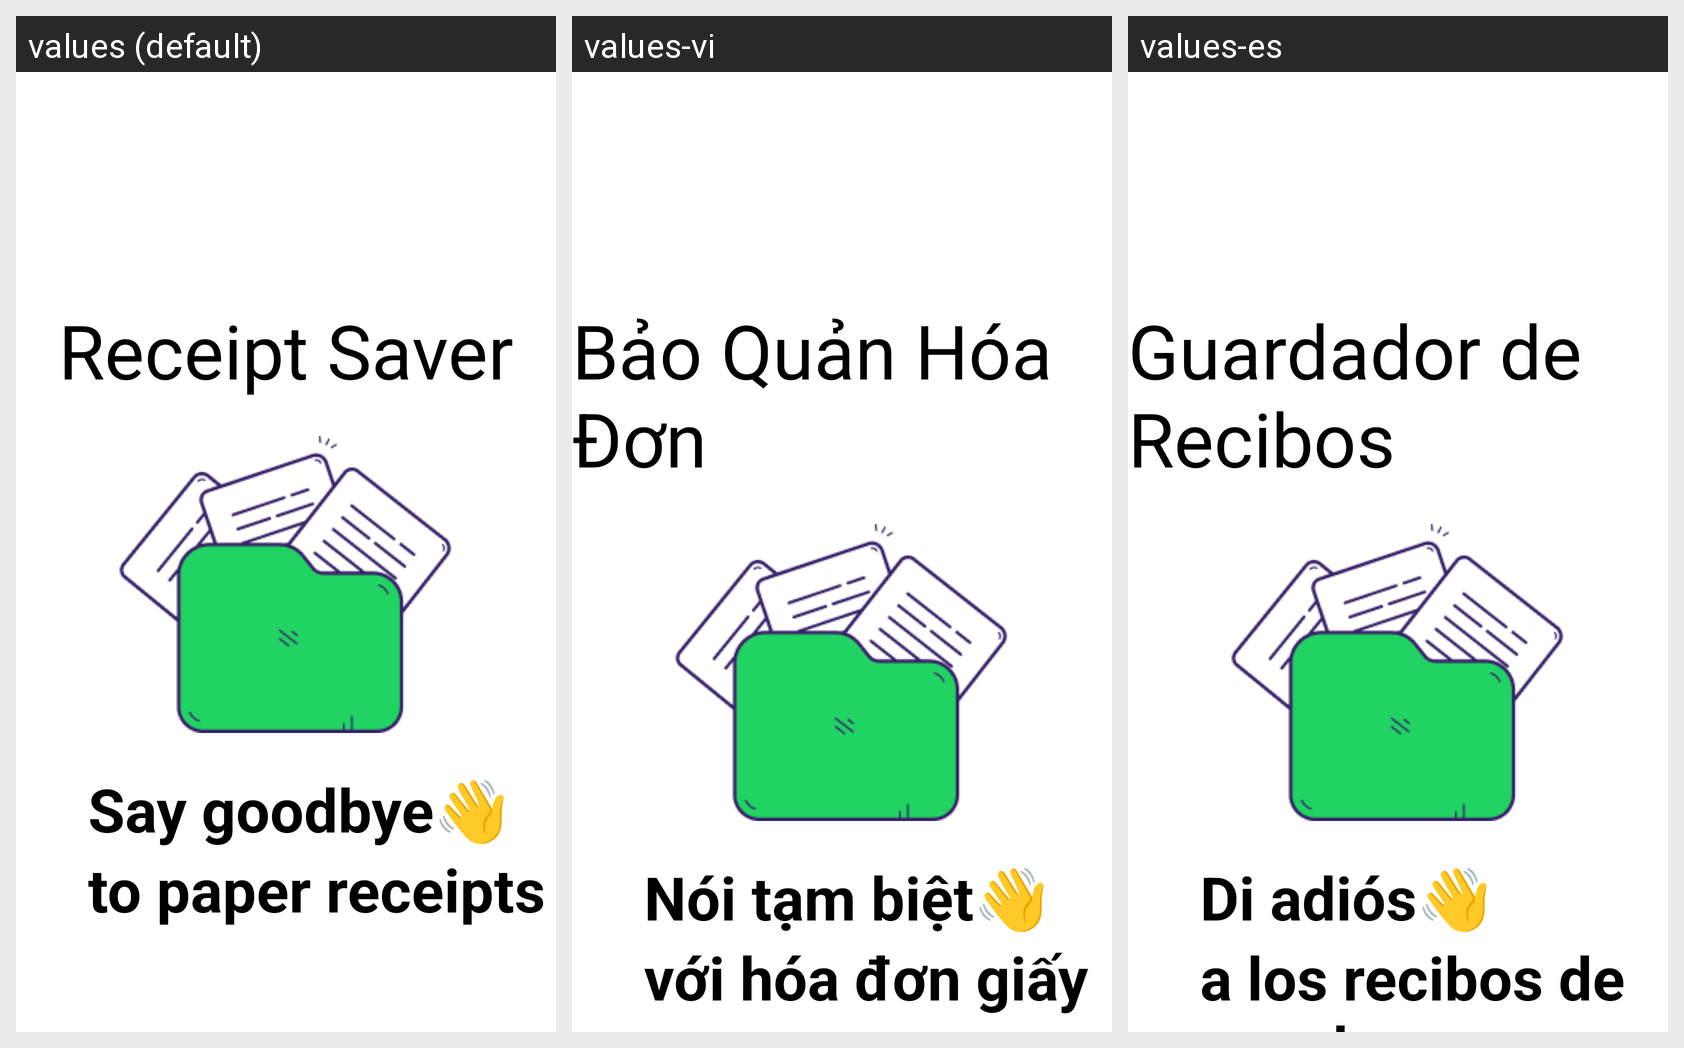

Locale-by-locale string values for the Android screen shown in this grid:
Android screen res/layout/activity_landing.xml rendered under 3 locales, left to right: values (default), values-vi, values-es. Device: Nexus 5 (rendered at 1080×1920; each locale shown at half size, 540×960, under a caption strip naming it); theme Theme.ReceiptSaver.
Strings drawn on this screen, with the default value and each locale's value (text and hints the layout hard-codes appear in the picture but are not listed):

title_receipt_saver
  values: Receipt Saver
  values-vi: Bảo Quản Hóa Đơn
  values-es: Guardador de Recibos

subtitle_say_goodbye
  values: Say goodbye
  values-vi: Nói tạm biệt
  values-es: Di adiós

wave_hand
  values: 👋
  values-vi: 👋
  values-es: 👋

to_paper_receipts
  values: to paper receipts
  values-vi: với hóa đơn giấy
  values-es: a los recibos de papel
